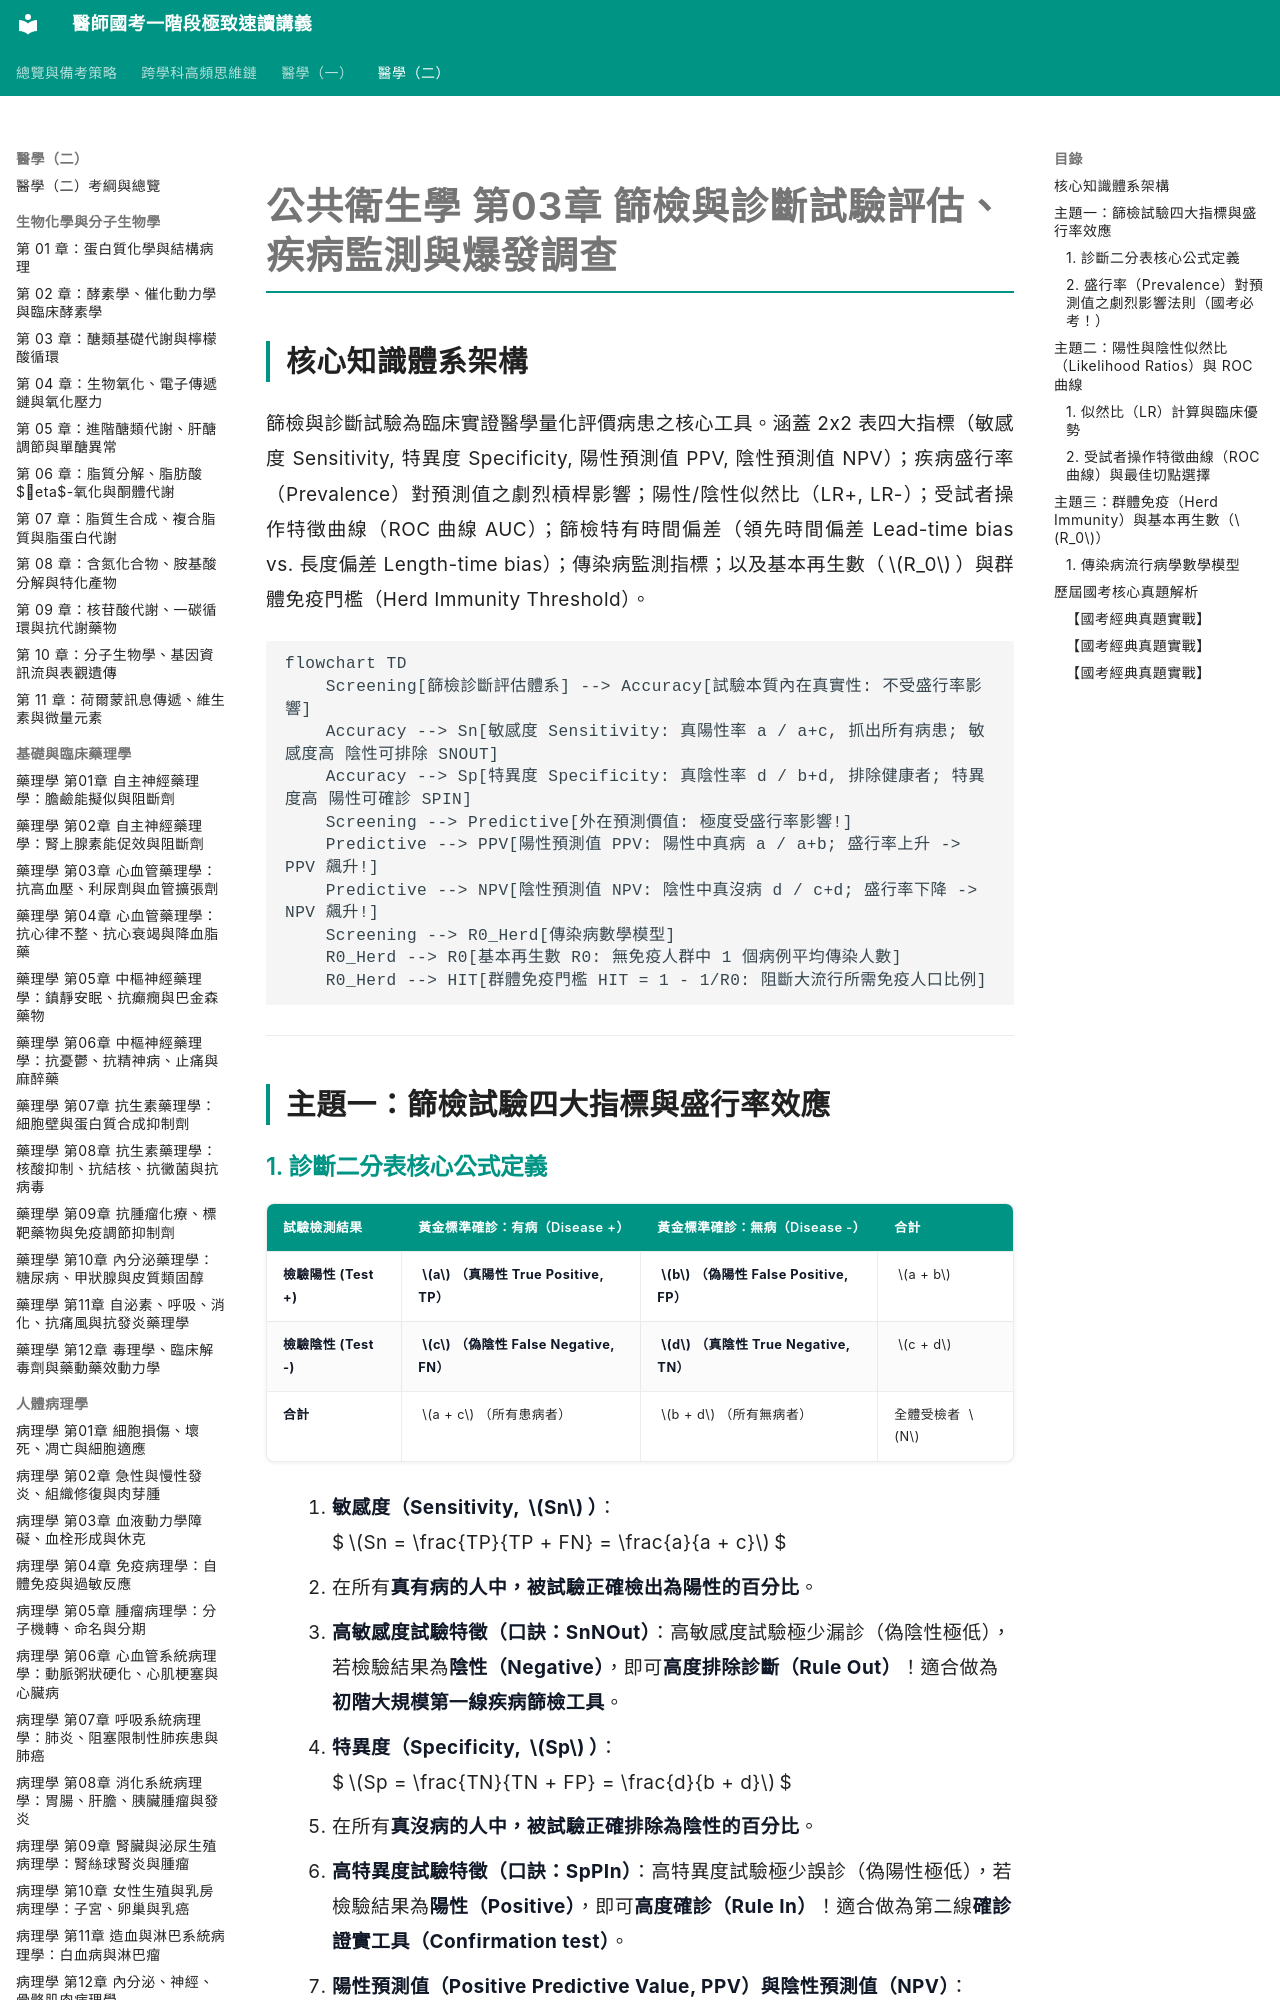

repository: woieyufan/med1 · page: med2/public_health/公共衛生學_第03章_篩檢診斷試驗評估與疾病監測.html · generator: mkdocs

# 公共衛生學 第03章 篩檢與診斷試驗評估、疾病監測與爆發調查

## 核心知識體系架構
篩檢與診斷試驗為臨床實證醫學量化評價病患之核心工具。涵蓋 2x2 表四大指標（敏感度 Sensitivity, 特異度 Specificity, 陽性預測值 PPV, 陰性預測值 NPV）；疾病盛行率（Prevalence）對預測值之劇烈槓桿影響；陽性/陰性似然比（LR+, LR-）；受試者操作特徵曲線（ROC 曲線 AUC）；篩檢特有時間偏差（領先時間偏差 Lead-time bias vs. 長度偏差 Length-time bias）；傳染病監測指標；以及基本再生數（$R_0$）與群體免疫門檻（Herd Immunity Threshold）。

```mermaid
flowchart TD
    Screening[篩檢診斷評估體系] --> Accuracy[試驗本質內在真實性: 不受盛行率影響]
    Accuracy --> Sn[敏感度 Sensitivity: 真陽性率 a / a+c, 抓出所有病患; 敏感度高 陰性可排除 SNOUT]
    Accuracy --> Sp[特異度 Specificity: 真陰性率 d / b+d, 排除健康者; 特異度高 陽性可確診 SPIN]
    Screening --> Predictive[外在預測價值: 極度受盛行率影響!]
    Predictive --> PPV[陽性預測值 PPV: 陽性中真病 a / a+b; 盛行率上升 -> PPV 飆升!]
    Predictive --> NPV[陰性預測值 NPV: 陰性中真沒病 d / c+d; 盛行率下降 -> NPV 飆升!]
    Screening --> R0_Herd[傳染病數學模型]
    R0_Herd --> R0[基本再生數 R0: 無免疫人群中 1 個病例平均傳染人數]
    R0_Herd --> HIT[群體免疫門檻 HIT = 1 - 1/R0: 阻斷大流行所需免疫人口比例]
```

---

## 主題一：篩檢試驗四大指標與盛行率效應
